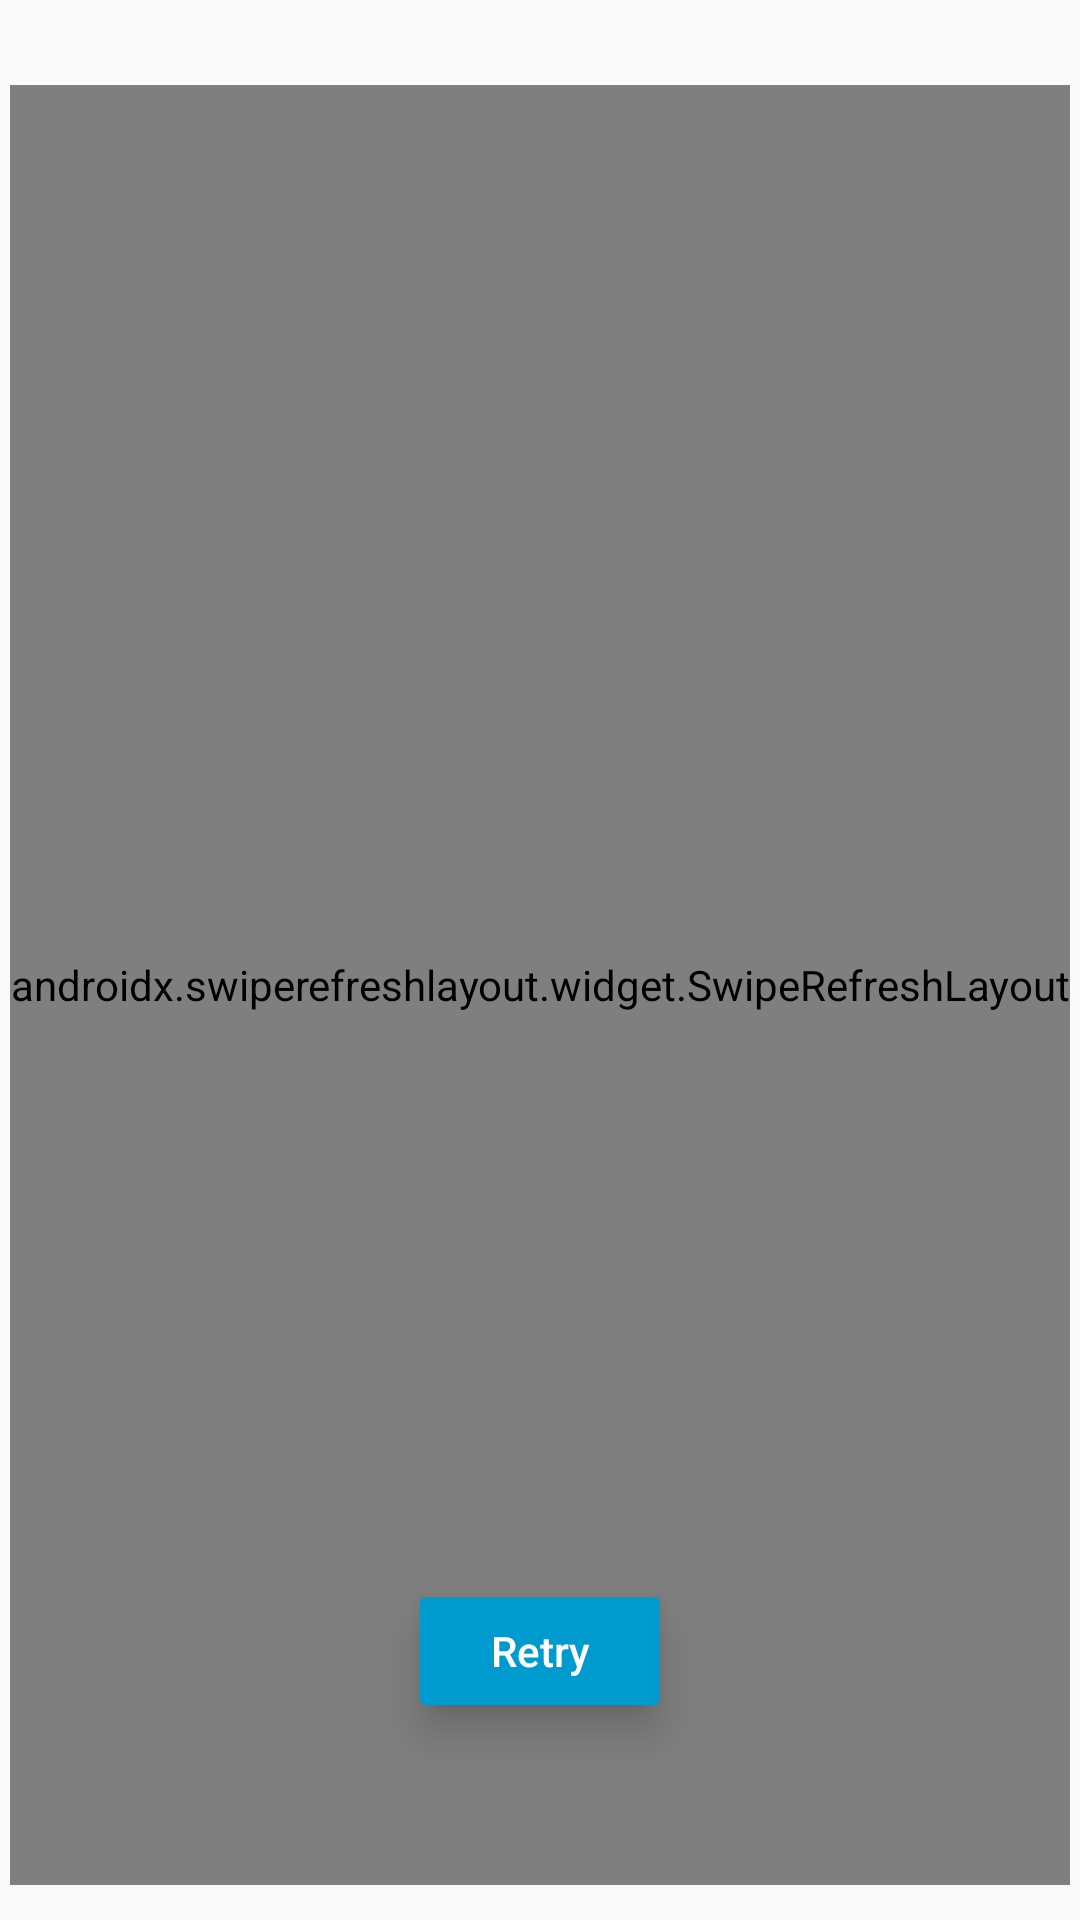

Android layout source for this screen:
<!-- AndroidManifest.xml: application theme AppTheme -->
<!-- res/layout/fragmento_principal.xml -->
<?xml version="1.0" encoding="utf-8"?>
<androidx.constraintlayout.widget.ConstraintLayout xmlns:android="http://schemas.android.com/apk/res/android"
    xmlns:app="http://schemas.android.com/apk/res-auto"
    xmlns:tools="http://schemas.android.com/tools"
    android:layout_width="match_parent"
    android:layout_height="match_parent"
    android:nestedScrollingEnabled="false"
    app:layout_constraintBottom_toBottomOf="parent"
    tools:context=".fragment.PrincipalFragmento">

    <androidx.recyclerview.widget.RecyclerView
        android:id="@+id/categoriaRecyclerView"
        android:layout_width="match_parent"
        android:layout_height="wrap_content"
        android:paddingTop="5dp"
        app:layout_constraintBottom_toTopOf="@+id/atualizar_layout"
        app:layout_constraintEnd_toEndOf="parent"
        app:layout_constraintStart_toStartOf="parent"
        app:layout_constraintTop_toTopOf="parent" />

    <androidx.swiperefreshlayout.widget.SwipeRefreshLayout
        android:id="@+id/atualizar_layout"
        android:layout_width="wrap_content"
        android:layout_height="600dp"
        app:layout_constraintBottom_toBottomOf="parent"
        app:layout_constraintEnd_toEndOf="parent"
        app:layout_constraintStart_toStartOf="parent"
        app:layout_constraintTop_toBottomOf="@+id/categoriaRecyclerView">

        <androidx.recyclerview.widget.RecyclerView
            android:id="@+id/principalPaginaRecyclerView"
            android:layout_width="match_parent"
            android:layout_height="wrap_content"
            android:layout_marginStart="1dp"
            android:layout_marginEnd="1dp"
            android:paddingBottom="?android:attr/actionBarSize"
            app:layout_constraintBottom_toBottomOf="parent"
            app:layout_constraintEnd_toEndOf="parent"
            app:layout_constraintStart_toStartOf="parent"
            app:layout_constraintTop_toBottomOf="@+id/categoriaRecyclerView" />
    </androidx.swiperefreshlayout.widget.SwipeRefreshLayout>

    <ImageView
        android:id="@+id/no_internet"
        android:layout_width="300dp"
        android:layout_height="300dp"
        android:layout_gravity="center"
        android:src="@mipmap/no_intenet_logo"
        android:visibility="gone"
        app:layout_constraintBottom_toBottomOf="parent"
        app:layout_constraintEnd_toEndOf="@+id/atualizar_layout"
        app:layout_constraintStart_toStartOf="parent"
        app:layout_constraintTop_toBottomOf="@+id/categoriaRecyclerView"
        android:contentDescription="@string/todo" />

    <Button
        android:id="@+id/tente_novamente_btn"
        android:layout_width="wrap_content"
        android:layout_height="wrap_content"
        android:layout_marginStart="8dp"
        android:layout_marginTop="8dp"
        android:layout_marginEnd="8dp"
        android:layout_marginBottom="8dp"
        android:text="Retry"
        android:textAllCaps="false"
        android:translationZ="8dp"
        android:stateListAnimator="@null"
        android:backgroundTint="@color/colorPrimary"
        android:textColor="@color/colorAccent"
        app:layout_constraintBottom_toBottomOf="parent"
        app:layout_constraintEnd_toEndOf="parent"
        app:layout_constraintStart_toStartOf="parent"
        app:layout_constraintTop_toTopOf="parent"
        app:layout_constraintVertical_bias="0.90" />

</androidx.constraintlayout.widget.ConstraintLayout>
<!-- resources referenced by this layout -->
<resources>
  <color name="colorAccent">#ffffff</color>
  <color name="colorPrimary">#009BCE</color>
  <string name="todo">TODO</string>
  <style name="AppTheme" parent="Theme.AppCompat.Light.NoActionBar">
          
          <item name="colorPrimary">@color/colorPrimary</item>
          <item name="colorPrimaryDark">@color/colorPrimaryDark</item>
          <item name="colorAccent">@color/colorAccent</item>
      </style>
  <color name="colorPrimaryDark">#3700B3</color>
</resources>
